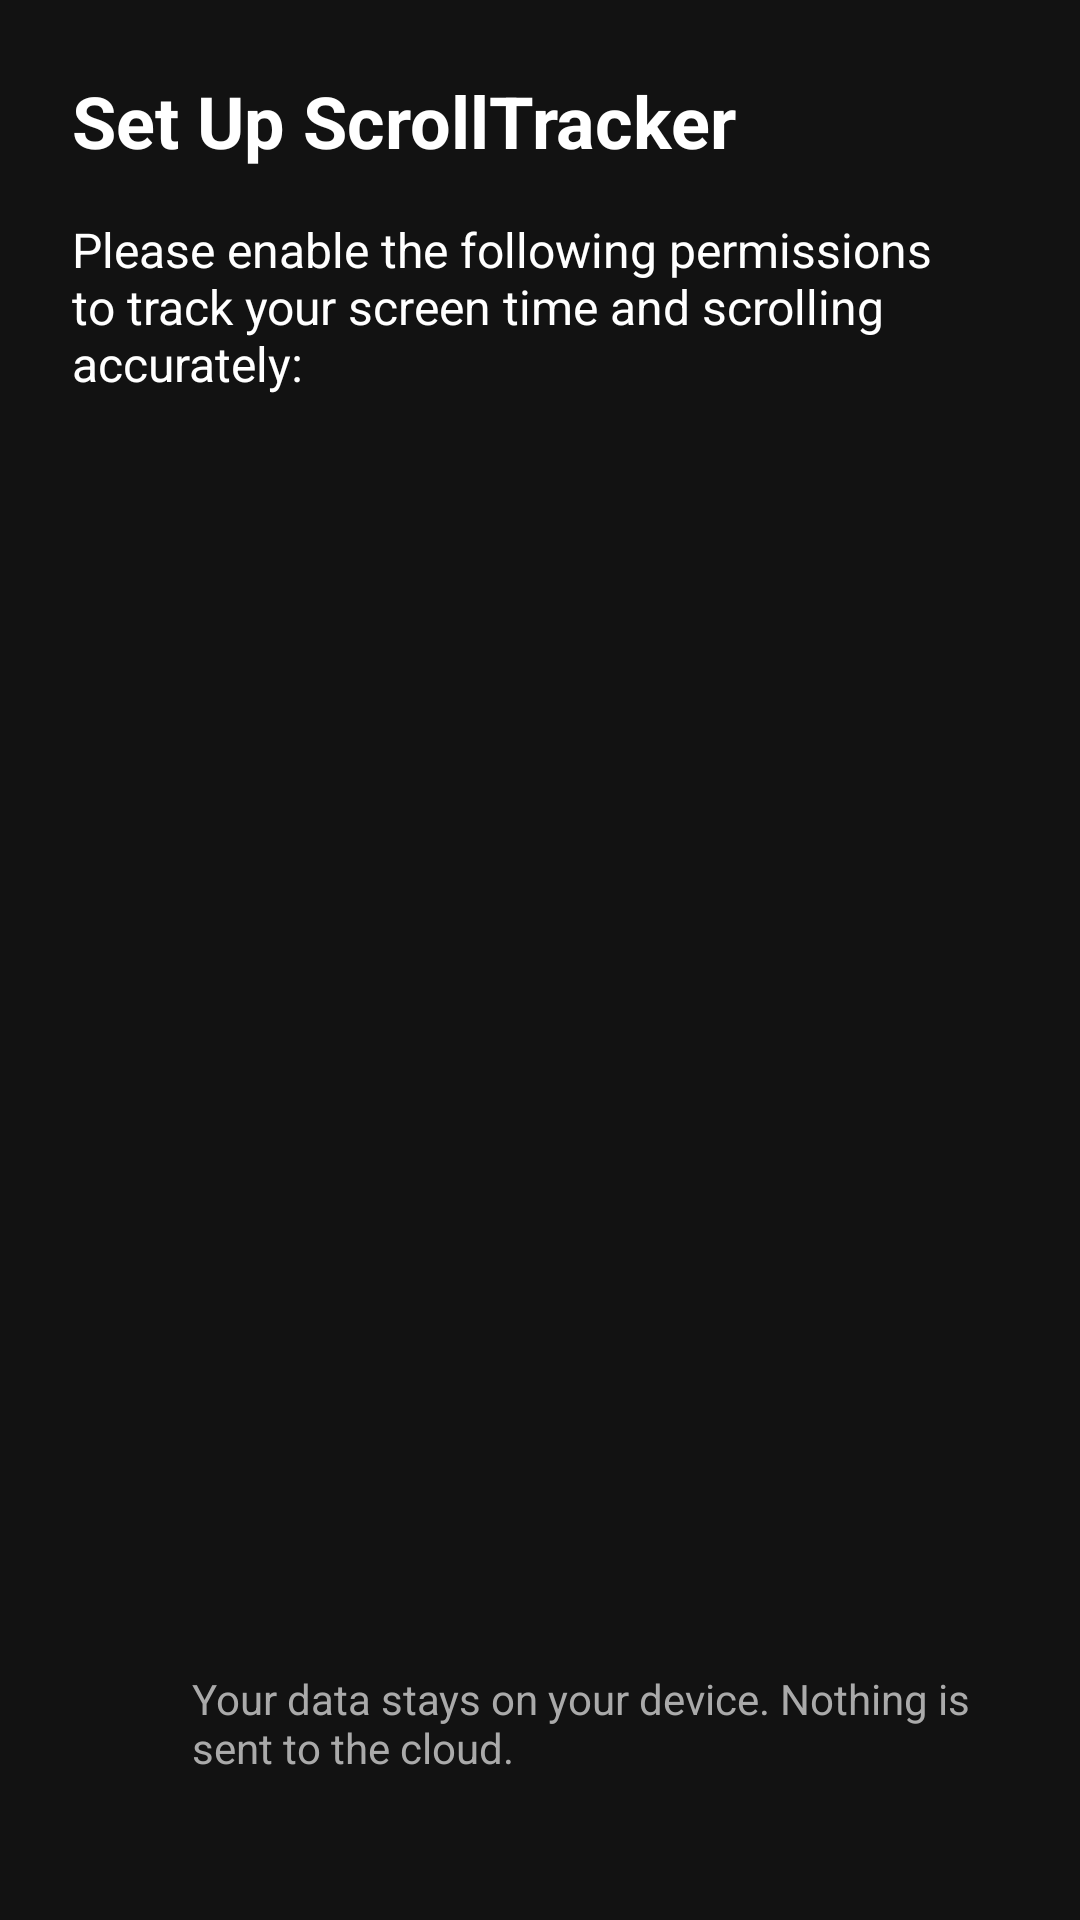

Produce the Android XML layout that renders to this screen, including the resource entries it uses.
<!-- AndroidManifest.xml: application theme Theme.AppCompat.DayNight.NoActionBar -->
<!-- res/layout/fragment_welcome.xml -->
<?xml version="1.0" encoding="utf-8"?>
<LinearLayout xmlns:android="http://schemas.android.com/apk/res/android"
    xmlns:app="http://schemas.android.com/apk/res-auto"
    android:id="@+id/permissionsFragment"
    android:layout_width="match_parent"
    android:layout_height="match_parent"
    android:orientation="vertical"
    android:padding="24dp"
    android:background="#121212">

    
    <TextView
        android:id="@+id/welcomeTitle"
        android:layout_width="wrap_content"
        android:layout_height="wrap_content"
        android:text="Set Up ScrollTracker"
        android:textColor="@android:color/white"
        android:textSize="24sp"
        android:textStyle="bold"
        android:paddingBottom="16dp" />

    
    <TextView
        android:id="@+id/introText"
        android:layout_width="wrap_content"
        android:layout_height="wrap_content"
        android:text="Please enable the following permissions to track your screen time and scrolling accurately:"
        android:textSize="16sp"
        android:textColor="@android:color/white"
        android:paddingBottom="24dp" />

    
    <androidx.viewpager2.widget.ViewPager2
        android:id="@+id/permissionPager"
        android:layout_width="match_parent"
        android:layout_height="0dp"
        android:layout_weight="1"
        android:overScrollMode="never" />

    
    <com.google.android.material.tabs.TabLayout
        android:id="@+id/tabIndicator"
        android:layout_width="match_parent"
        android:layout_height="wrap_content"
        android:layout_marginTop="16dp"
        app:tabGravity="fill"
        app:tabIndicatorColor="#FF5722"
        app:tabIndicatorHeight="4dp"
        app:tabBackground="@android:color/black"
        app:tabTextColor="@android:color/white"
        app:tabMode="fixed"/>

    
    <LinearLayout
        android:layout_width="match_parent"
        android:layout_height="wrap_content"
        android:orientation="horizontal"
        android:paddingTop="16dp"
        android:paddingBottom="24dp">

        <ImageView
            android:layout_width="24dp"
            android:layout_height="24dp"
            android:layout_marginEnd="16dp"
            android:src="@drawable/ic_lock"
            app:tint="@android:color/darker_gray"
            android:contentDescription="Privacy Icon" />

        <TextView
            android:layout_width="0dp"
            android:layout_height="wrap_content"
            android:layout_weight="1"
            android:text="Your data stays on your device. Nothing is sent to the cloud."
            android:textColor="@android:color/darker_gray"
            android:textSize="14sp" />
    </LinearLayout>

</LinearLayout>
<!-- resources referenced by this layout -->
<resources>

</resources>
